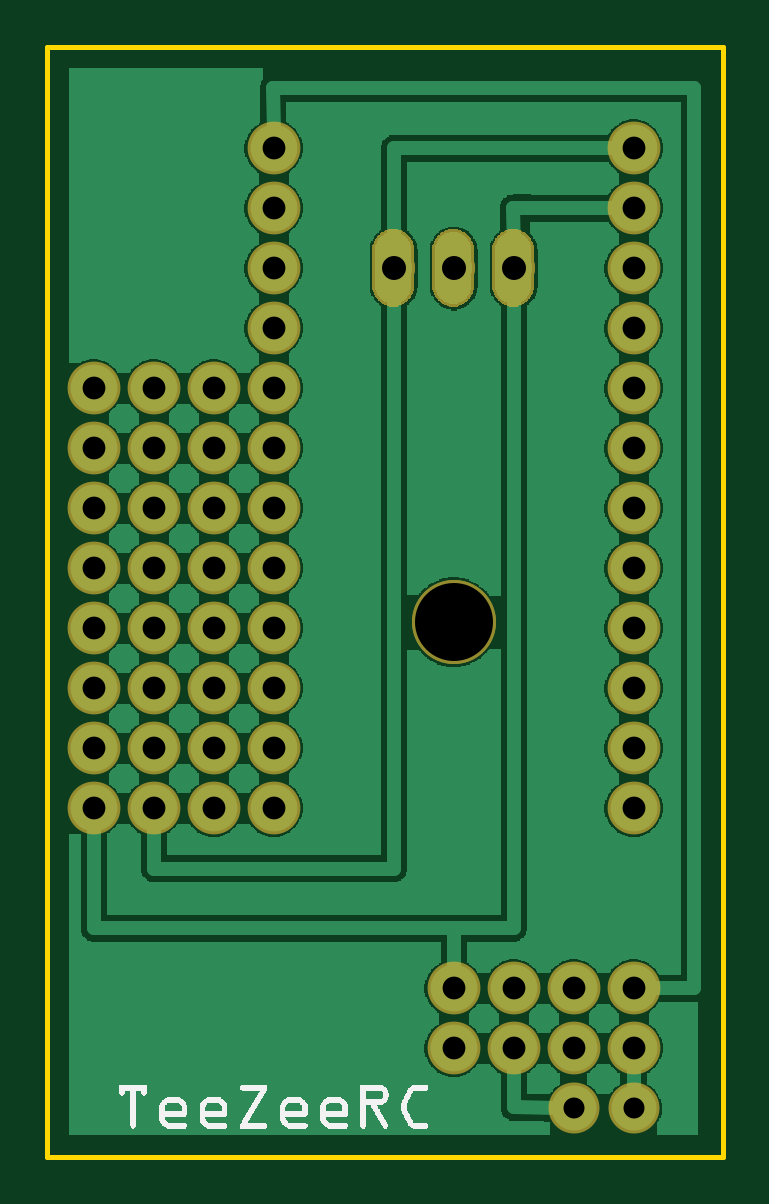
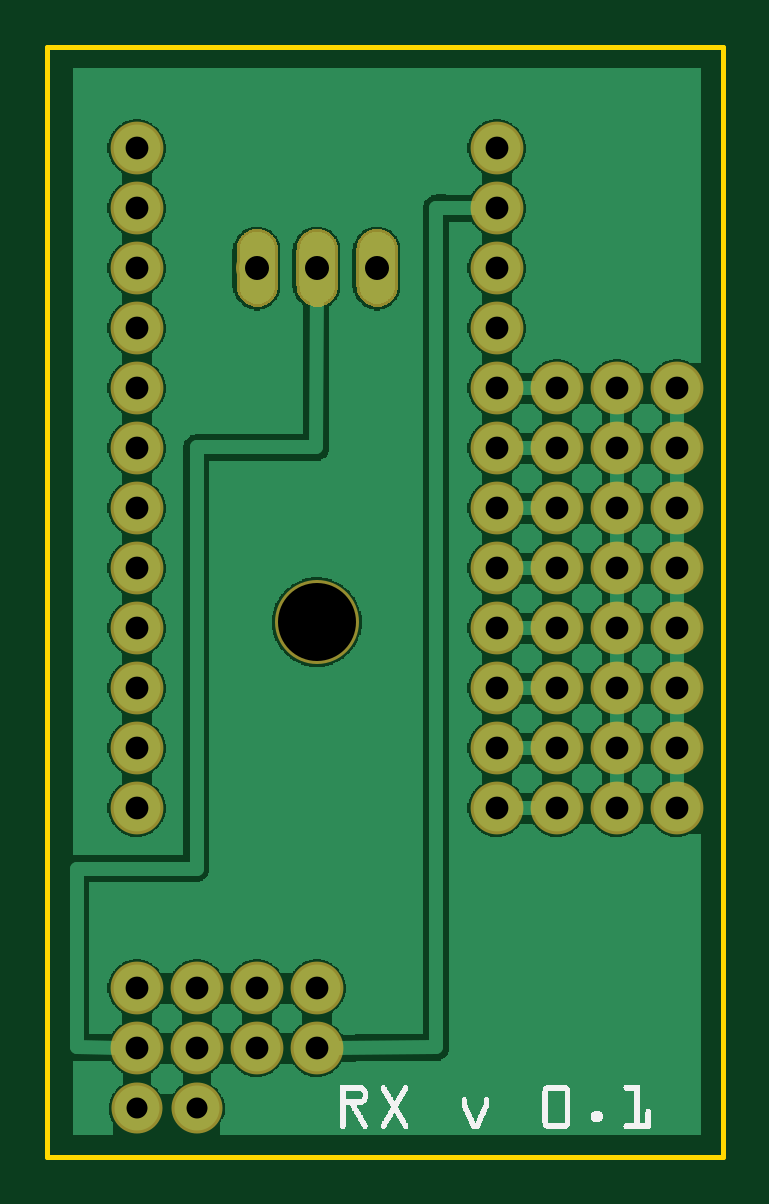
Circuit board: 8 layer files. Board 28.6 x 47.0 mm.
- outline: PCB_contour.gm1 (370 bytes)
- bottom_copper: PCB_copperBottom.gbl (81112 bytes)
- top_copper: PCB_copperTop.gtl (78642 bytes)
- drill: PCB_drill.txt (1091 bytes)
- bottom_mask: PCB_maskBottom.gbs (14641 bytes)
- top_mask: PCB_maskTop.gts (14712 bytes)
- bottom_silk: PCB_silkBottom.gbo (14721 bytes)
- top_silk: PCB_silkTop.gto (15539 bytes)

=== outline: PCB_contour.gm1 ===
G04 MADE WITH FRITZING*
G04 WWW.FRITZING.ORG*
G04 DOUBLE SIDED*
G04 HOLES PLATED*
G04 CONTOUR ON CENTER OF CONTOUR VECTOR*
%ASAXBY*%
%FSLAX23Y23*%
%MOIN*%
%OFA0B0*%
%SFA1.0B1.0*%
%ADD10R,1.133860X1.858250*%
%ADD11C,0.008000*%
%ADD10C,0.008*%
%LNCONTOUR*%
G90*
G70*
G54D10*
G54D11*
X4Y1854D02*
X1130Y1854D01*
X1130Y4D01*
X4Y4D01*
X4Y1854D01*
D02*
G04 End of contour*
M02*
=== bottom_copper: PCB_copperBottom.gbl (81112 bytes, source omitted) ===
=== top_copper: PCB_copperTop.gtl (78642 bytes, source omitted) ===
=== drill: PCB_drill.txt ===
; NON-PLATED HOLES START AT T1
; THROUGH (PLATED) HOLES START AT T100
M48
INCH
T1C0.130000
T100C0.040000
T101C0.035000
T102C0.038000
%
T1
X006811Y008948
T100
X007811Y014848
X006811Y014848
X005811Y014848
T101
X009811Y000848
X008811Y000848
T102
X009811Y006848
X001811Y012848
X003811Y012848
X000811Y009848
X002811Y012848
X001811Y009848
X003811Y009848
X009811Y012848
X000811Y010848
X002811Y009848
X001811Y010848
X003811Y010848
X009811Y009848
X007811Y002848
X000811Y007848
X002811Y010848
X003811Y015848
X006811Y002848
X008811Y002848
X001811Y007848
X003811Y007848
X009811Y010848
X009811Y002848
X002811Y007848
X009811Y015848
X009811Y007848
X000811Y005848
X003811Y013848
X001811Y005848
X003811Y005848
X002811Y005848
X009811Y013848
X000811Y011848
X009811Y005848
X001811Y011848
X003811Y011848
X000811Y008848
X002811Y011848
X003811Y016848
X001811Y008848
X003811Y008848
X009811Y011848
X002811Y008848
X009811Y016848
X009811Y008848
X007811Y001848
X000811Y006848
X003811Y014848
X006811Y001848
X008811Y001848
X001811Y006848
X003811Y006848
X009811Y001848
X002811Y006848
X009811Y014848
X000811Y012848
T00
M30

=== bottom_mask: PCB_maskBottom.gbs (14641 bytes, source omitted) ===
=== top_mask: PCB_maskTop.gts (14712 bytes, source omitted) ===
=== bottom_silk: PCB_silkBottom.gbo (14721 bytes, source omitted) ===
=== top_silk: PCB_silkTop.gto (15539 bytes, source omitted) ===
